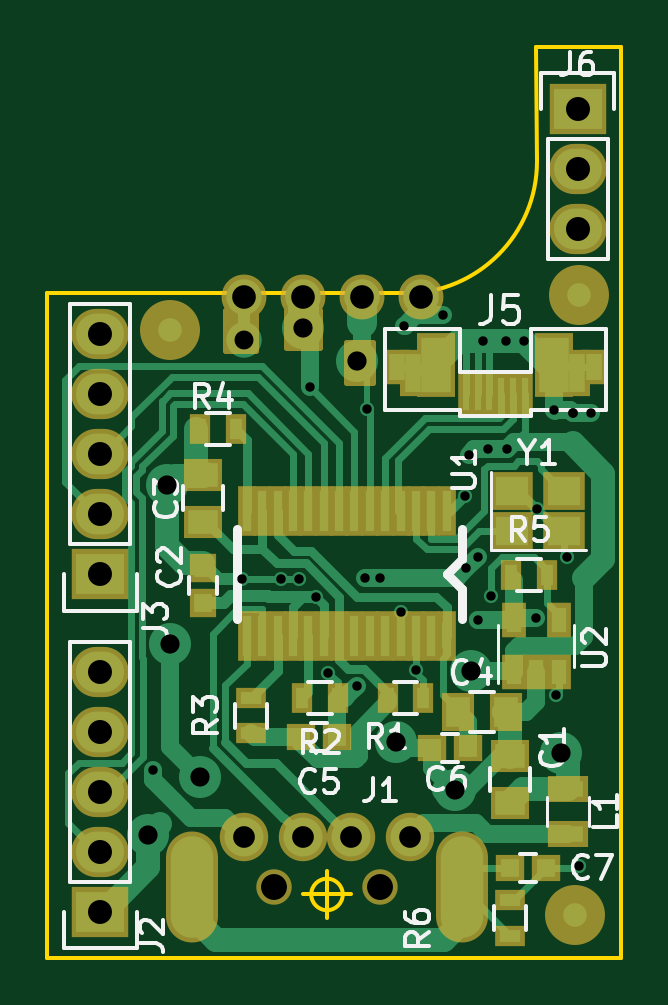
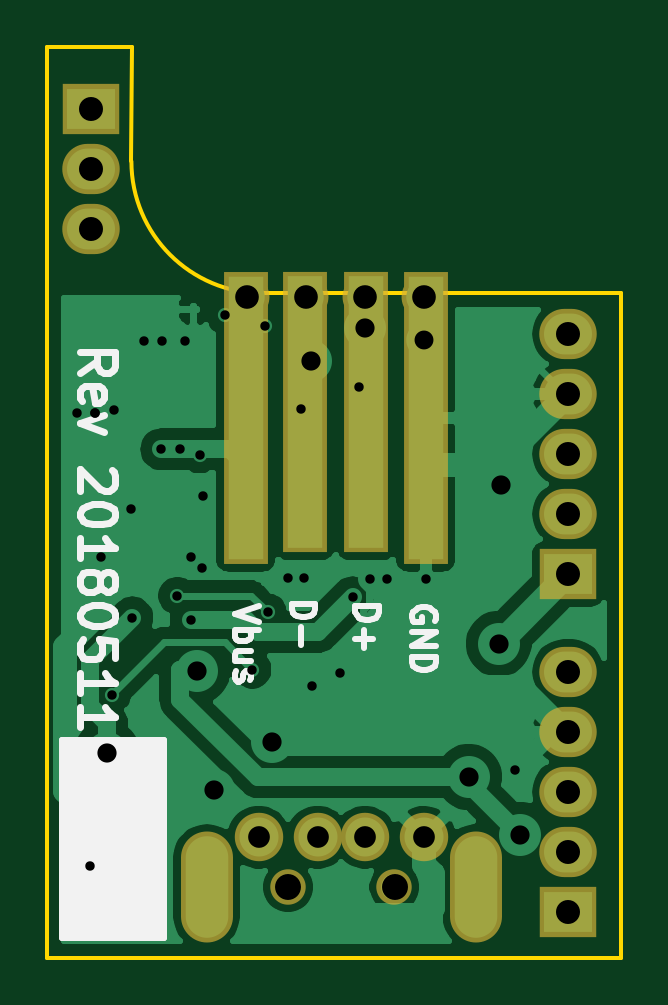
Circuit board: 11 layer files. Board 24.3 x 38.5 mm.
- bottom_copper: a5v11-mod-01-B_Cu.gbl (34703 bytes)
- bottom_mask: a5v11-mod-01-B_Mask.gbs (1377 bytes)
- paste: a5v11-mod-01-B_Paste.gbp (472 bytes)
- bottom_silk: a5v11-mod-01-B_SilkS.gbo (6591 bytes)
- outline: a5v11-mod-01-Edge_Cuts.gm1 (944 bytes)
- top_copper: a5v11-mod-01-F_Cu.gtl (19573 bytes)
- top_mask: a5v11-mod-01-F_Mask.gts (4311 bytes)
- paste: a5v11-mod-01-F_Paste.gtp (2656 bytes)
- top_silk: a5v11-mod-01-F_SilkS.gto (14685 bytes)
- drill: a5v11-mod-01-NPTH.drl (290 bytes)
- drill: a5v11-mod-01-PTH.drl (1484 bytes)

=== bottom_copper: a5v11-mod-01-B_Cu.gbl (34703 bytes, source omitted) ===
=== bottom_mask: a5v11-mod-01-B_Mask.gbs ===
%TF.GenerationSoftware,KiCad,Pcbnew,(5.1.2-1)-1*%
%TF.CreationDate,2019-05-29T15:28:05+01:00*%
%TF.ProjectId,a5v11-mod-01,61357631-312d-46d6-9f64-2d30312e6b69,rev?*%
%TF.SameCoordinates,PX3740df8PY3c191b8*%
%TF.FileFunction,Soldermask,Bot*%
%TF.FilePolarity,Negative*%
%FSLAX46Y46*%
G04 Gerber Fmt 4.6, Leading zero omitted, Abs format (unit mm)*
G04 Created by KiCad (PCBNEW (5.1.2-1)-1) date 2019-05-29 15:28:05*
%MOMM*%
%LPD*%
G04 APERTURE LIST*
%ADD10R,2.432000X2.127200*%
%ADD11O,2.432000X2.127200*%
%ADD12C,2.050000*%
%ADD13C,1.500000*%
%ADD14O,2.200000X4.700000*%
%ADD15R,1.900000X12.400000*%
%ADD16R,1.900000X11.900000*%
%ADD17C,1.900000*%
G04 APERTURE END LIST*
D10*
X10612600Y33197400D03*
D11*
X10612600Y30657400D03*
X10612600Y28117400D03*
D10*
X-9597400Y13517400D03*
D11*
X-9597400Y16057400D03*
X-9597400Y18597400D03*
X-9597400Y21137400D03*
X-9597400Y23677400D03*
D10*
X-9597400Y-772600D03*
D11*
X-9597400Y1767400D03*
X-9597400Y4307400D03*
X-9597400Y6847400D03*
X-9597400Y9387400D03*
D12*
X1002600Y2377400D03*
X3502600Y2377400D03*
X-997400Y2377400D03*
X-3497400Y2377400D03*
D13*
X2252600Y277400D03*
X-2247400Y277400D03*
D14*
X-5697400Y277400D03*
X5702600Y277400D03*
D15*
X-3567400Y20127400D03*
X4052600Y20127400D03*
D16*
X1542600Y20377400D03*
X-1057400Y20377400D03*
D17*
X3992600Y25227400D03*
X1492600Y25227400D03*
X-1007400Y25227400D03*
X-3507400Y25227400D03*
M02*

=== paste: a5v11-mod-01-B_Paste.gbp ===
%TF.GenerationSoftware,KiCad,Pcbnew,(5.1.2-1)-1*%
%TF.CreationDate,2019-05-29T15:28:05+01:00*%
%TF.ProjectId,a5v11-mod-01,61357631-312d-46d6-9f64-2d30312e6b69,rev?*%
%TF.SameCoordinates,PX3740df8PY3c191b8*%
%TF.FileFunction,Paste,Bot*%
%TF.FilePolarity,Positive*%
%FSLAX46Y46*%
G04 Gerber Fmt 4.6, Leading zero omitted, Abs format (unit mm)*
G04 Created by KiCad (PCBNEW (5.1.2-1)-1) date 2019-05-29 15:28:05*
%MOMM*%
%LPD*%
G04 APERTURE LIST*
G04 APERTURE END LIST*
M02*

=== bottom_silk: a5v11-mod-01-B_SilkS.gbo ===
%TF.GenerationSoftware,KiCad,Pcbnew,(5.1.2-1)-1*%
%TF.CreationDate,2019-05-29T15:28:05+01:00*%
%TF.ProjectId,a5v11-mod-01,61357631-312d-46d6-9f64-2d30312e6b69,rev?*%
%TF.SameCoordinates,PX3740df8PY3c191b8*%
%TF.FileFunction,Legend,Bot*%
%TF.FilePolarity,Positive*%
%FSLAX46Y46*%
G04 Gerber Fmt 4.6, Leading zero omitted, Abs format (unit mm)*
G04 Created by KiCad (PCBNEW (5.1.2-1)-1) date 2019-05-29 15:28:05*
%MOMM*%
%LPD*%
G04 APERTURE LIST*
%ADD10C,0.300000*%
%ADD11C,0.250000*%
%ADD12C,0.254000*%
G04 APERTURE END LIST*
D10*
X11067171Y22047115D02*
X10352885Y22547115D01*
X11067171Y22904258D02*
X9567171Y22904258D01*
X9567171Y22332829D01*
X9638600Y22189972D01*
X9710028Y22118543D01*
X9852885Y22047115D01*
X10067171Y22047115D01*
X10210028Y22118543D01*
X10281457Y22189972D01*
X10352885Y22332829D01*
X10352885Y22904258D01*
X10995742Y20832829D02*
X11067171Y20975686D01*
X11067171Y21261400D01*
X10995742Y21404258D01*
X10852885Y21475686D01*
X10281457Y21475686D01*
X10138600Y21404258D01*
X10067171Y21261400D01*
X10067171Y20975686D01*
X10138600Y20832829D01*
X10281457Y20761400D01*
X10424314Y20761400D01*
X10567171Y21475686D01*
X10067171Y20261400D02*
X11067171Y19904258D01*
X10067171Y19547115D01*
X9710028Y17904258D02*
X9638600Y17832829D01*
X9567171Y17689972D01*
X9567171Y17332829D01*
X9638600Y17189972D01*
X9710028Y17118543D01*
X9852885Y17047115D01*
X9995742Y17047115D01*
X10210028Y17118543D01*
X11067171Y17975686D01*
X11067171Y17047115D01*
X9567171Y16118543D02*
X9567171Y15975686D01*
X9638600Y15832829D01*
X9710028Y15761400D01*
X9852885Y15689972D01*
X10138600Y15618543D01*
X10495742Y15618543D01*
X10781457Y15689972D01*
X10924314Y15761400D01*
X10995742Y15832829D01*
X11067171Y15975686D01*
X11067171Y16118543D01*
X10995742Y16261400D01*
X10924314Y16332829D01*
X10781457Y16404258D01*
X10495742Y16475686D01*
X10138600Y16475686D01*
X9852885Y16404258D01*
X9710028Y16332829D01*
X9638600Y16261400D01*
X9567171Y16118543D01*
X11067171Y14189972D02*
X11067171Y15047115D01*
X11067171Y14618543D02*
X9567171Y14618543D01*
X9781457Y14761400D01*
X9924314Y14904258D01*
X9995742Y15047115D01*
X10210028Y13332829D02*
X10138600Y13475686D01*
X10067171Y13547115D01*
X9924314Y13618543D01*
X9852885Y13618543D01*
X9710028Y13547115D01*
X9638600Y13475686D01*
X9567171Y13332829D01*
X9567171Y13047115D01*
X9638600Y12904258D01*
X9710028Y12832829D01*
X9852885Y12761400D01*
X9924314Y12761400D01*
X10067171Y12832829D01*
X10138600Y12904258D01*
X10210028Y13047115D01*
X10210028Y13332829D01*
X10281457Y13475686D01*
X10352885Y13547115D01*
X10495742Y13618543D01*
X10781457Y13618543D01*
X10924314Y13547115D01*
X10995742Y13475686D01*
X11067171Y13332829D01*
X11067171Y13047115D01*
X10995742Y12904258D01*
X10924314Y12832829D01*
X10781457Y12761400D01*
X10495742Y12761400D01*
X10352885Y12832829D01*
X10281457Y12904258D01*
X10210028Y13047115D01*
X9567171Y11832829D02*
X9567171Y11689972D01*
X9638600Y11547115D01*
X9710028Y11475686D01*
X9852885Y11404258D01*
X10138600Y11332829D01*
X10495742Y11332829D01*
X10781457Y11404258D01*
X10924314Y11475686D01*
X10995742Y11547115D01*
X11067171Y11689972D01*
X11067171Y11832829D01*
X10995742Y11975686D01*
X10924314Y12047115D01*
X10781457Y12118543D01*
X10495742Y12189972D01*
X10138600Y12189972D01*
X9852885Y12118543D01*
X9710028Y12047115D01*
X9638600Y11975686D01*
X9567171Y11832829D01*
X9567171Y9975686D02*
X9567171Y10689972D01*
X10281457Y10761400D01*
X10210028Y10689972D01*
X10138600Y10547115D01*
X10138600Y10189972D01*
X10210028Y10047115D01*
X10281457Y9975686D01*
X10424314Y9904258D01*
X10781457Y9904258D01*
X10924314Y9975686D01*
X10995742Y10047115D01*
X11067171Y10189972D01*
X11067171Y10547115D01*
X10995742Y10689972D01*
X10924314Y10761400D01*
X11067171Y8475686D02*
X11067171Y9332829D01*
X11067171Y8904258D02*
X9567171Y8904258D01*
X9781457Y9047115D01*
X9924314Y9189972D01*
X9995742Y9332829D01*
X11067171Y7047115D02*
X11067171Y7904258D01*
X11067171Y7475686D02*
X9567171Y7475686D01*
X9781457Y7618543D01*
X9924314Y7761400D01*
X9995742Y7904258D01*
D11*
X2104980Y12258353D02*
X1104980Y12258353D01*
X1104980Y12020258D01*
X1152600Y11877400D01*
X1247838Y11782162D01*
X1343076Y11734543D01*
X1533552Y11686924D01*
X1676409Y11686924D01*
X1866885Y11734543D01*
X1962123Y11782162D01*
X2057361Y11877400D01*
X2104980Y12020258D01*
X2104980Y12258353D01*
X1724028Y11258353D02*
X1724028Y10496448D01*
X-595020Y12148353D02*
X-1595020Y12148353D01*
X-1595020Y11910258D01*
X-1547400Y11767400D01*
X-1452162Y11672162D01*
X-1356924Y11624543D01*
X-1166448Y11576924D01*
X-1023591Y11576924D01*
X-833115Y11624543D01*
X-737877Y11672162D01*
X-642639Y11767400D01*
X-595020Y11910258D01*
X-595020Y12148353D01*
X-975972Y11148353D02*
X-975972Y10386448D01*
X-595020Y10767400D02*
X-1356924Y10767400D01*
X-3947400Y11539305D02*
X-3995020Y11634543D01*
X-3995020Y11777400D01*
X-3947400Y11920258D01*
X-3852162Y12015496D01*
X-3756924Y12063115D01*
X-3566448Y12110734D01*
X-3423591Y12110734D01*
X-3233115Y12063115D01*
X-3137877Y12015496D01*
X-3042639Y11920258D01*
X-2995020Y11777400D01*
X-2995020Y11682162D01*
X-3042639Y11539305D01*
X-3090258Y11491686D01*
X-3423591Y11491686D01*
X-3423591Y11682162D01*
X-2995020Y11063115D02*
X-3995020Y11063115D01*
X-2995020Y10491686D01*
X-3995020Y10491686D01*
X-2995020Y10015496D02*
X-3995020Y10015496D01*
X-3995020Y9777400D01*
X-3947400Y9634543D01*
X-3852162Y9539305D01*
X-3756924Y9491686D01*
X-3566448Y9444067D01*
X-3423591Y9444067D01*
X-3233115Y9491686D01*
X-3137877Y9539305D01*
X-3042639Y9634543D01*
X-2995020Y9777400D01*
X-2995020Y10015496D01*
X3504980Y12160258D02*
X4504980Y11826924D01*
X3504980Y11493591D01*
X4504980Y11160258D02*
X3504980Y11160258D01*
X3885933Y11160258D02*
X3838314Y11065020D01*
X3838314Y10874543D01*
X3885933Y10779305D01*
X3933552Y10731686D01*
X4028790Y10684067D01*
X4314504Y10684067D01*
X4409742Y10731686D01*
X4457361Y10779305D01*
X4504980Y10874543D01*
X4504980Y11065020D01*
X4457361Y11160258D01*
X3838314Y9826924D02*
X4504980Y9826924D01*
X3838314Y10255496D02*
X4362123Y10255496D01*
X4457361Y10207877D01*
X4504980Y10112639D01*
X4504980Y9969781D01*
X4457361Y9874543D01*
X4409742Y9826924D01*
X4457361Y9398353D02*
X4504980Y9303115D01*
X4504980Y9112639D01*
X4457361Y9017400D01*
X4362123Y8969781D01*
X4314504Y8969781D01*
X4219266Y9017400D01*
X4171647Y9112639D01*
X4171647Y9255496D01*
X4124028Y9350734D01*
X4028790Y9398353D01*
X3981171Y9398353D01*
X3885933Y9350734D01*
X3838314Y9255496D01*
X3838314Y9112639D01*
X3885933Y9017400D01*
D12*
G36*
X11811000Y-1905000D02*
G01*
X7493000Y-1905000D01*
X7493000Y6477000D01*
X11811000Y6477000D01*
X11811000Y-1905000D01*
X11811000Y-1905000D01*
G37*
X11811000Y-1905000D02*
X7493000Y-1905000D01*
X7493000Y6477000D01*
X11811000Y6477000D01*
X11811000Y-1905000D01*
M02*

=== outline: a5v11-mod-01-Edge_Cuts.gm1 ===
%TF.GenerationSoftware,KiCad,Pcbnew,(5.1.2-1)-1*%
%TF.CreationDate,2019-05-29T15:28:05+01:00*%
%TF.ProjectId,a5v11-mod-01,61357631-312d-46d6-9f64-2d30312e6b69,rev?*%
%TF.SameCoordinates,PX3740df8PY3c191b8*%
%TF.FileFunction,Profile,NP*%
%FSLAX46Y46*%
G04 Gerber Fmt 4.6, Leading zero omitted, Abs format (unit mm)*
G04 Created by KiCad (PCBNEW (5.1.2-1)-1) date 2019-05-29 15:28:05*
%MOMM*%
%LPD*%
G04 APERTURE LIST*
%ADD10C,0.150000*%
G04 APERTURE END LIST*
D10*
X666666Y-44128D02*
G75*
G03X666666Y-44128I-666666J0D01*
G01*
X-1000000Y-44128D02*
X1000000Y-44128D01*
X0Y955872D02*
X0Y-1044128D01*
X3302000Y25400000D02*
G75*
G03X8890000Y30988000I0J5588000D01*
G01*
X-11847400Y-2722600D02*
X-11847400Y25400000D01*
X12452600Y-2722600D02*
X-11847400Y-2722600D01*
X12452600Y35827400D02*
X12452600Y-2722600D01*
X8852600Y35827400D02*
X12452600Y35827400D01*
X8890000Y30988000D02*
X8852600Y35827400D01*
X-11847400Y25400000D02*
X3302000Y25400000D01*
M02*

=== top_copper: a5v11-mod-01-F_Cu.gtl (19573 bytes, source omitted) ===
=== top_mask: a5v11-mod-01-F_Mask.gts ===
%TF.GenerationSoftware,KiCad,Pcbnew,(5.1.2-1)-1*%
%TF.CreationDate,2019-05-29T15:28:05+01:00*%
%TF.ProjectId,a5v11-mod-01,61357631-312d-46d6-9f64-2d30312e6b69,rev?*%
%TF.SameCoordinates,PX3740df8PY3c191b8*%
%TF.FileFunction,Soldermask,Top*%
%TF.FilePolarity,Negative*%
%FSLAX46Y46*%
G04 Gerber Fmt 4.6, Leading zero omitted, Abs format (unit mm)*
G04 Created by KiCad (PCBNEW (5.1.2-1)-1) date 2019-05-29 15:28:05*
%MOMM*%
%LPD*%
G04 APERTURE LIST*
%ADD10R,0.750000X2.100000*%
%ADD11C,2.540000*%
%ADD12R,1.150000X1.200000*%
%ADD13R,2.432000X2.127200*%
%ADD14O,2.432000X2.127200*%
%ADD15R,0.900000X1.300000*%
%ADD16R,1.300000X0.900000*%
%ADD17R,1.050000X1.460000*%
%ADD18R,0.700000X1.800000*%
%ADD19R,1.650000X2.700000*%
%ADD20R,1.100000X2.000000*%
%ADD21R,1.100000X1.500000*%
%ADD22C,2.050000*%
%ADD23C,1.500000*%
%ADD24O,2.200000X4.700000*%
%ADD25R,1.650000X1.400000*%
%ADD26R,1.400000X1.650000*%
%ADD27R,1.200000X1.150000*%
%ADD28R,1.700000X1.100000*%
%ADD29R,1.800000X1.600000*%
%ADD30C,1.900000*%
%ADD31C,0.254000*%
G04 APERTURE END LIST*
D10*
X5062600Y16177400D03*
X4412600Y16177400D03*
X3762600Y16177400D03*
X3112600Y16177400D03*
X2462600Y16177400D03*
X1812600Y16177400D03*
X1162600Y16177400D03*
X512600Y16177400D03*
X-137400Y16177400D03*
X-787400Y16177400D03*
X-1437400Y16177400D03*
X-2087400Y16177400D03*
X-2737400Y16177400D03*
X-3387400Y16177400D03*
X-3387400Y10877400D03*
X-2737400Y10877400D03*
X-2087400Y10877400D03*
X-1437400Y10877400D03*
X-787400Y10877400D03*
X-137400Y10877400D03*
X512600Y10877400D03*
X1162600Y10877400D03*
X1812600Y10877400D03*
X2462600Y10877400D03*
X3112600Y10877400D03*
X3762600Y10877400D03*
X4412600Y10877400D03*
X5062600Y10877400D03*
D11*
X10652600Y25327400D03*
D12*
X-5244402Y12294732D03*
X-5244402Y13794732D03*
D11*
X-6637400Y23867400D03*
D13*
X10612600Y33197400D03*
D14*
X10612600Y30657400D03*
X10612600Y28117400D03*
D15*
X7802600Y13477400D03*
X9302600Y13477400D03*
X-5359402Y19648732D03*
X-3859402Y19648732D03*
D16*
X-3212402Y6770232D03*
X-3212402Y8270232D03*
D15*
X458598Y8282232D03*
X-1041402Y8282232D03*
X2578098Y8282232D03*
X4078098Y8282232D03*
D17*
X7902600Y9377400D03*
X8852600Y9377400D03*
X9802600Y9377400D03*
X9802600Y11577400D03*
X7902600Y11577400D03*
D18*
X8376600Y21127400D03*
X7876600Y21127400D03*
X7376600Y21127400D03*
X6876600Y21127400D03*
X6376600Y21127400D03*
X5876600Y21127400D03*
D19*
X4626600Y22377400D03*
D20*
X3651600Y22027400D03*
D21*
X2951600Y22277400D03*
D19*
X9626600Y22377400D03*
D20*
X10601600Y22027400D03*
D21*
X11301600Y22277400D03*
D13*
X-9597400Y13517400D03*
D14*
X-9597400Y16057400D03*
X-9597400Y18597400D03*
X-9597400Y21137400D03*
X-9597400Y23677400D03*
D13*
X-9597400Y-772600D03*
D14*
X-9597400Y1767400D03*
X-9597400Y4307400D03*
X-9597400Y6847400D03*
X-9597400Y9387400D03*
D22*
X1002600Y2377400D03*
X3502600Y2377400D03*
X-997400Y2377400D03*
X-3497400Y2377400D03*
D23*
X2252600Y277400D03*
X-2247400Y277400D03*
D24*
X-5697400Y277400D03*
X5702600Y277400D03*
D11*
X10502600Y-922600D03*
D25*
X7762600Y3817400D03*
X7762600Y5817400D03*
X-5244402Y15727732D03*
X-5244402Y17727732D03*
D26*
X5562600Y7667400D03*
X7562600Y7667400D03*
D27*
X5962600Y6167400D03*
X4462600Y6167400D03*
D28*
X10202600Y2517400D03*
X10202600Y4417400D03*
D27*
X412600Y6617400D03*
X-1087400Y6617400D03*
X9262600Y1067400D03*
X7762600Y1067400D03*
D16*
X7762600Y-282600D03*
X7762600Y-1782600D03*
D29*
X7848600Y15343400D03*
X10048600Y15343400D03*
X10048600Y17043400D03*
X7848600Y17043400D03*
D30*
X3992600Y25227400D03*
X1492600Y25227400D03*
X-1007400Y25227400D03*
X-3507400Y25227400D03*
D31*
G36*
X-314400Y23094400D02*
G01*
X-1710400Y23094400D01*
X-1710400Y24640400D01*
X-314400Y24640400D01*
X-314400Y23094400D01*
X-314400Y23094400D01*
G37*
X-314400Y23094400D02*
X-1710400Y23094400D01*
X-1710400Y24640400D01*
X-314400Y24640400D01*
X-314400Y23094400D01*
G36*
X1935600Y21594400D02*
G01*
X839600Y21594400D01*
X839600Y23290400D01*
X1935600Y23290400D01*
X1935600Y21594400D01*
X1935600Y21594400D01*
G37*
X1935600Y21594400D02*
X839600Y21594400D01*
X839600Y23290400D01*
X1935600Y23290400D01*
X1935600Y21594400D01*
G36*
X-3014400Y22944400D02*
G01*
X-4260400Y22944400D01*
X-4260400Y24640400D01*
X-3014400Y24640400D01*
X-3014400Y22944400D01*
X-3014400Y22944400D01*
G37*
X-3014400Y22944400D02*
X-4260400Y22944400D01*
X-4260400Y24640400D01*
X-3014400Y24640400D01*
X-3014400Y22944400D01*
M02*

=== paste: a5v11-mod-01-F_Paste.gtp ===
%TF.GenerationSoftware,KiCad,Pcbnew,(5.1.2-1)-1*%
%TF.CreationDate,2019-05-29T15:28:05+01:00*%
%TF.ProjectId,a5v11-mod-01,61357631-312d-46d6-9f64-2d30312e6b69,rev?*%
%TF.SameCoordinates,PX3740df8PY3c191b8*%
%TF.FileFunction,Paste,Top*%
%TF.FilePolarity,Positive*%
%FSLAX46Y46*%
G04 Gerber Fmt 4.6, Leading zero omitted, Abs format (unit mm)*
G04 Created by KiCad (PCBNEW (5.1.2-1)-1) date 2019-05-29 15:28:05*
%MOMM*%
%LPD*%
G04 APERTURE LIST*
%ADD10R,0.350000X1.700000*%
%ADD11R,0.750000X0.800000*%
%ADD12R,0.500000X0.900000*%
%ADD13R,0.900000X0.500000*%
%ADD14R,0.650000X1.060000*%
%ADD15R,0.300000X1.400000*%
%ADD16R,1.250000X2.300000*%
%ADD17R,0.700000X1.600000*%
%ADD18R,0.700000X1.100000*%
%ADD19R,1.250000X1.000000*%
%ADD20R,1.000000X1.250000*%
%ADD21R,0.800000X0.750000*%
%ADD22R,1.300000X0.700000*%
%ADD23R,1.400000X1.200000*%
G04 APERTURE END LIST*
D10*
X5062600Y16177400D03*
X4412600Y16177400D03*
X3762600Y16177400D03*
X3112600Y16177400D03*
X2462600Y16177400D03*
X1812600Y16177400D03*
X1162600Y16177400D03*
X512600Y16177400D03*
X-137400Y16177400D03*
X-787400Y16177400D03*
X-1437400Y16177400D03*
X-2087400Y16177400D03*
X-2737400Y16177400D03*
X-3387400Y16177400D03*
X-3387400Y10877400D03*
X-2737400Y10877400D03*
X-2087400Y10877400D03*
X-1437400Y10877400D03*
X-787400Y10877400D03*
X-137400Y10877400D03*
X512600Y10877400D03*
X1162600Y10877400D03*
X1812600Y10877400D03*
X2462600Y10877400D03*
X3112600Y10877400D03*
X3762600Y10877400D03*
X4412600Y10877400D03*
X5062600Y10877400D03*
D11*
X-5244402Y12294732D03*
X-5244402Y13794732D03*
D12*
X7802600Y13477400D03*
X9302600Y13477400D03*
X-5359402Y19648732D03*
X-3859402Y19648732D03*
D13*
X-3212402Y6770232D03*
X-3212402Y8270232D03*
D12*
X458598Y8282232D03*
X-1041402Y8282232D03*
X2578098Y8282232D03*
X4078098Y8282232D03*
D14*
X7902600Y9377400D03*
X8852600Y9377400D03*
X9802600Y9377400D03*
X9802600Y11577400D03*
X7902600Y11577400D03*
D15*
X8376600Y21127400D03*
X7876600Y21127400D03*
X7376600Y21127400D03*
X6876600Y21127400D03*
X6376600Y21127400D03*
X5876600Y21127400D03*
D16*
X4626600Y22377400D03*
D17*
X3651600Y22027400D03*
D18*
X2951600Y22277400D03*
D16*
X9626600Y22377400D03*
D17*
X10601600Y22027400D03*
D18*
X11301600Y22277400D03*
D19*
X7762600Y3817400D03*
X7762600Y5817400D03*
X-5244402Y15727732D03*
X-5244402Y17727732D03*
D20*
X5562600Y7667400D03*
X7562600Y7667400D03*
D21*
X5962600Y6167400D03*
X4462600Y6167400D03*
D22*
X10202600Y2517400D03*
X10202600Y4417400D03*
D21*
X412600Y6617400D03*
X-1087400Y6617400D03*
X9262600Y1067400D03*
X7762600Y1067400D03*
D13*
X7762600Y-282600D03*
X7762600Y-1782600D03*
D23*
X7848600Y15343400D03*
X10048600Y15343400D03*
X10048600Y17043400D03*
X7848600Y17043400D03*
M02*

=== top_silk: a5v11-mod-01-F_SilkS.gto (14685 bytes, source omitted) ===
=== drill: a5v11-mod-01-NPTH.drl ===
M48
; DRILL file {KiCad (5.1.2-1)-1} date Wednesday, 29 May 2019 at 15:28:18
; FORMAT={-:-/ absolute / inch / decimal}
; #@! TF.CreationDate,2019-05-29T15:28:18+01:00
; #@! TF.GenerationSoftware,Kicad,Pcbnew,(5.1.2-1)-1
; #@! TF.FileFunction,NonPlated,1,2,NPTH
FMAT,2
INCH
%
G90
G05
T0
M30

=== drill: a5v11-mod-01-PTH.drl ===
M48
; DRILL file {KiCad (5.1.2-1)-1} date Wednesday, 29 May 2019 at 15:28:18
; FORMAT={-:-/ absolute / inch / decimal}
; #@! TF.CreationDate,2019-05-29T15:28:18+01:00
; #@! TF.GenerationSoftware,Kicad,Pcbnew,(5.1.2-1)-1
; #@! TF.FileFunction,Plated,1,2,PTH
FMAT,2
INCH
T1C0.0157
T2C0.0315
T3C0.0320
T4C0.0362
T5C0.0394
T6C0.0400
T7C0.0433
%
G90
G05
T1
X-0.2893Y0.2058
X-0.1416Y0.5247
X-0.0767Y0.524
X-0.0471Y0.524
X-0.0289Y0.8444
X-0.019Y0.4936
X0.0022Y0.3676
X0.0493Y0.3456
X0.0627Y0.5259
X0.0674Y0.8076
X0.0887Y0.5259
X0.1231Y0.4687
X0.1277Y0.9464
X0.1485Y0.3727
X0.1934Y0.9633
X0.2308Y0.6621
X0.232Y0.542
X0.2364Y0.731
X0.2509Y0.4558
X0.2513Y0.5613
X0.26Y0.92
X0.269Y0.74
X0.2733Y0.496
X0.299Y0.92
X0.3Y0.74
X0.329Y0.92
X0.3485Y0.4597
X0.35Y0.64
X0.379Y0.8057
X0.3824Y0.3314
X0.4Y0.56
X0.41Y0.8
X0.41Y0.8
X0.4194Y0.0464
X0.44Y0.8
T2
X-0.1381Y0.9219
T3
X-0.2979Y0.0976
X-0.2665Y0.681
X-0.2619Y0.4162
X-0.2125Y0.194
X-0.0397Y0.9424
X0.0504Y0.8869
X0.1149Y0.2524
X0.2129Y0.1726
X0.24Y0.37
X0.3906Y0.2346
T4
X-0.1377Y0.0936
X-0.0393Y0.0936
X0.0395Y0.0936
X0.1379Y0.0936
T5
X-0.1381Y0.9932
X-0.0397Y0.9932
X0.0588Y0.9932
X0.1572Y0.9932
T6
X-0.3779Y0.9322
X-0.3779Y0.8322
X-0.3779Y0.7322
X-0.3779Y0.6322
X-0.3779Y0.5322
X0.4178Y1.307
X0.4178Y1.207
X0.4178Y1.107
X-0.3779Y0.3696
X-0.3779Y0.2696
X-0.3779Y0.1696
X-0.3779Y0.0696
X-0.3779Y-0.0304
T7
X-0.0885Y0.0109
X0.0887Y0.0109
T5
G00X-0.2243Y0.0404
M15
G01X-0.2243Y-0.0186
M16
G05
G00X0.2245Y0.0404
M15
G01X0.2245Y-0.0186
M16
G05
T0
M30

